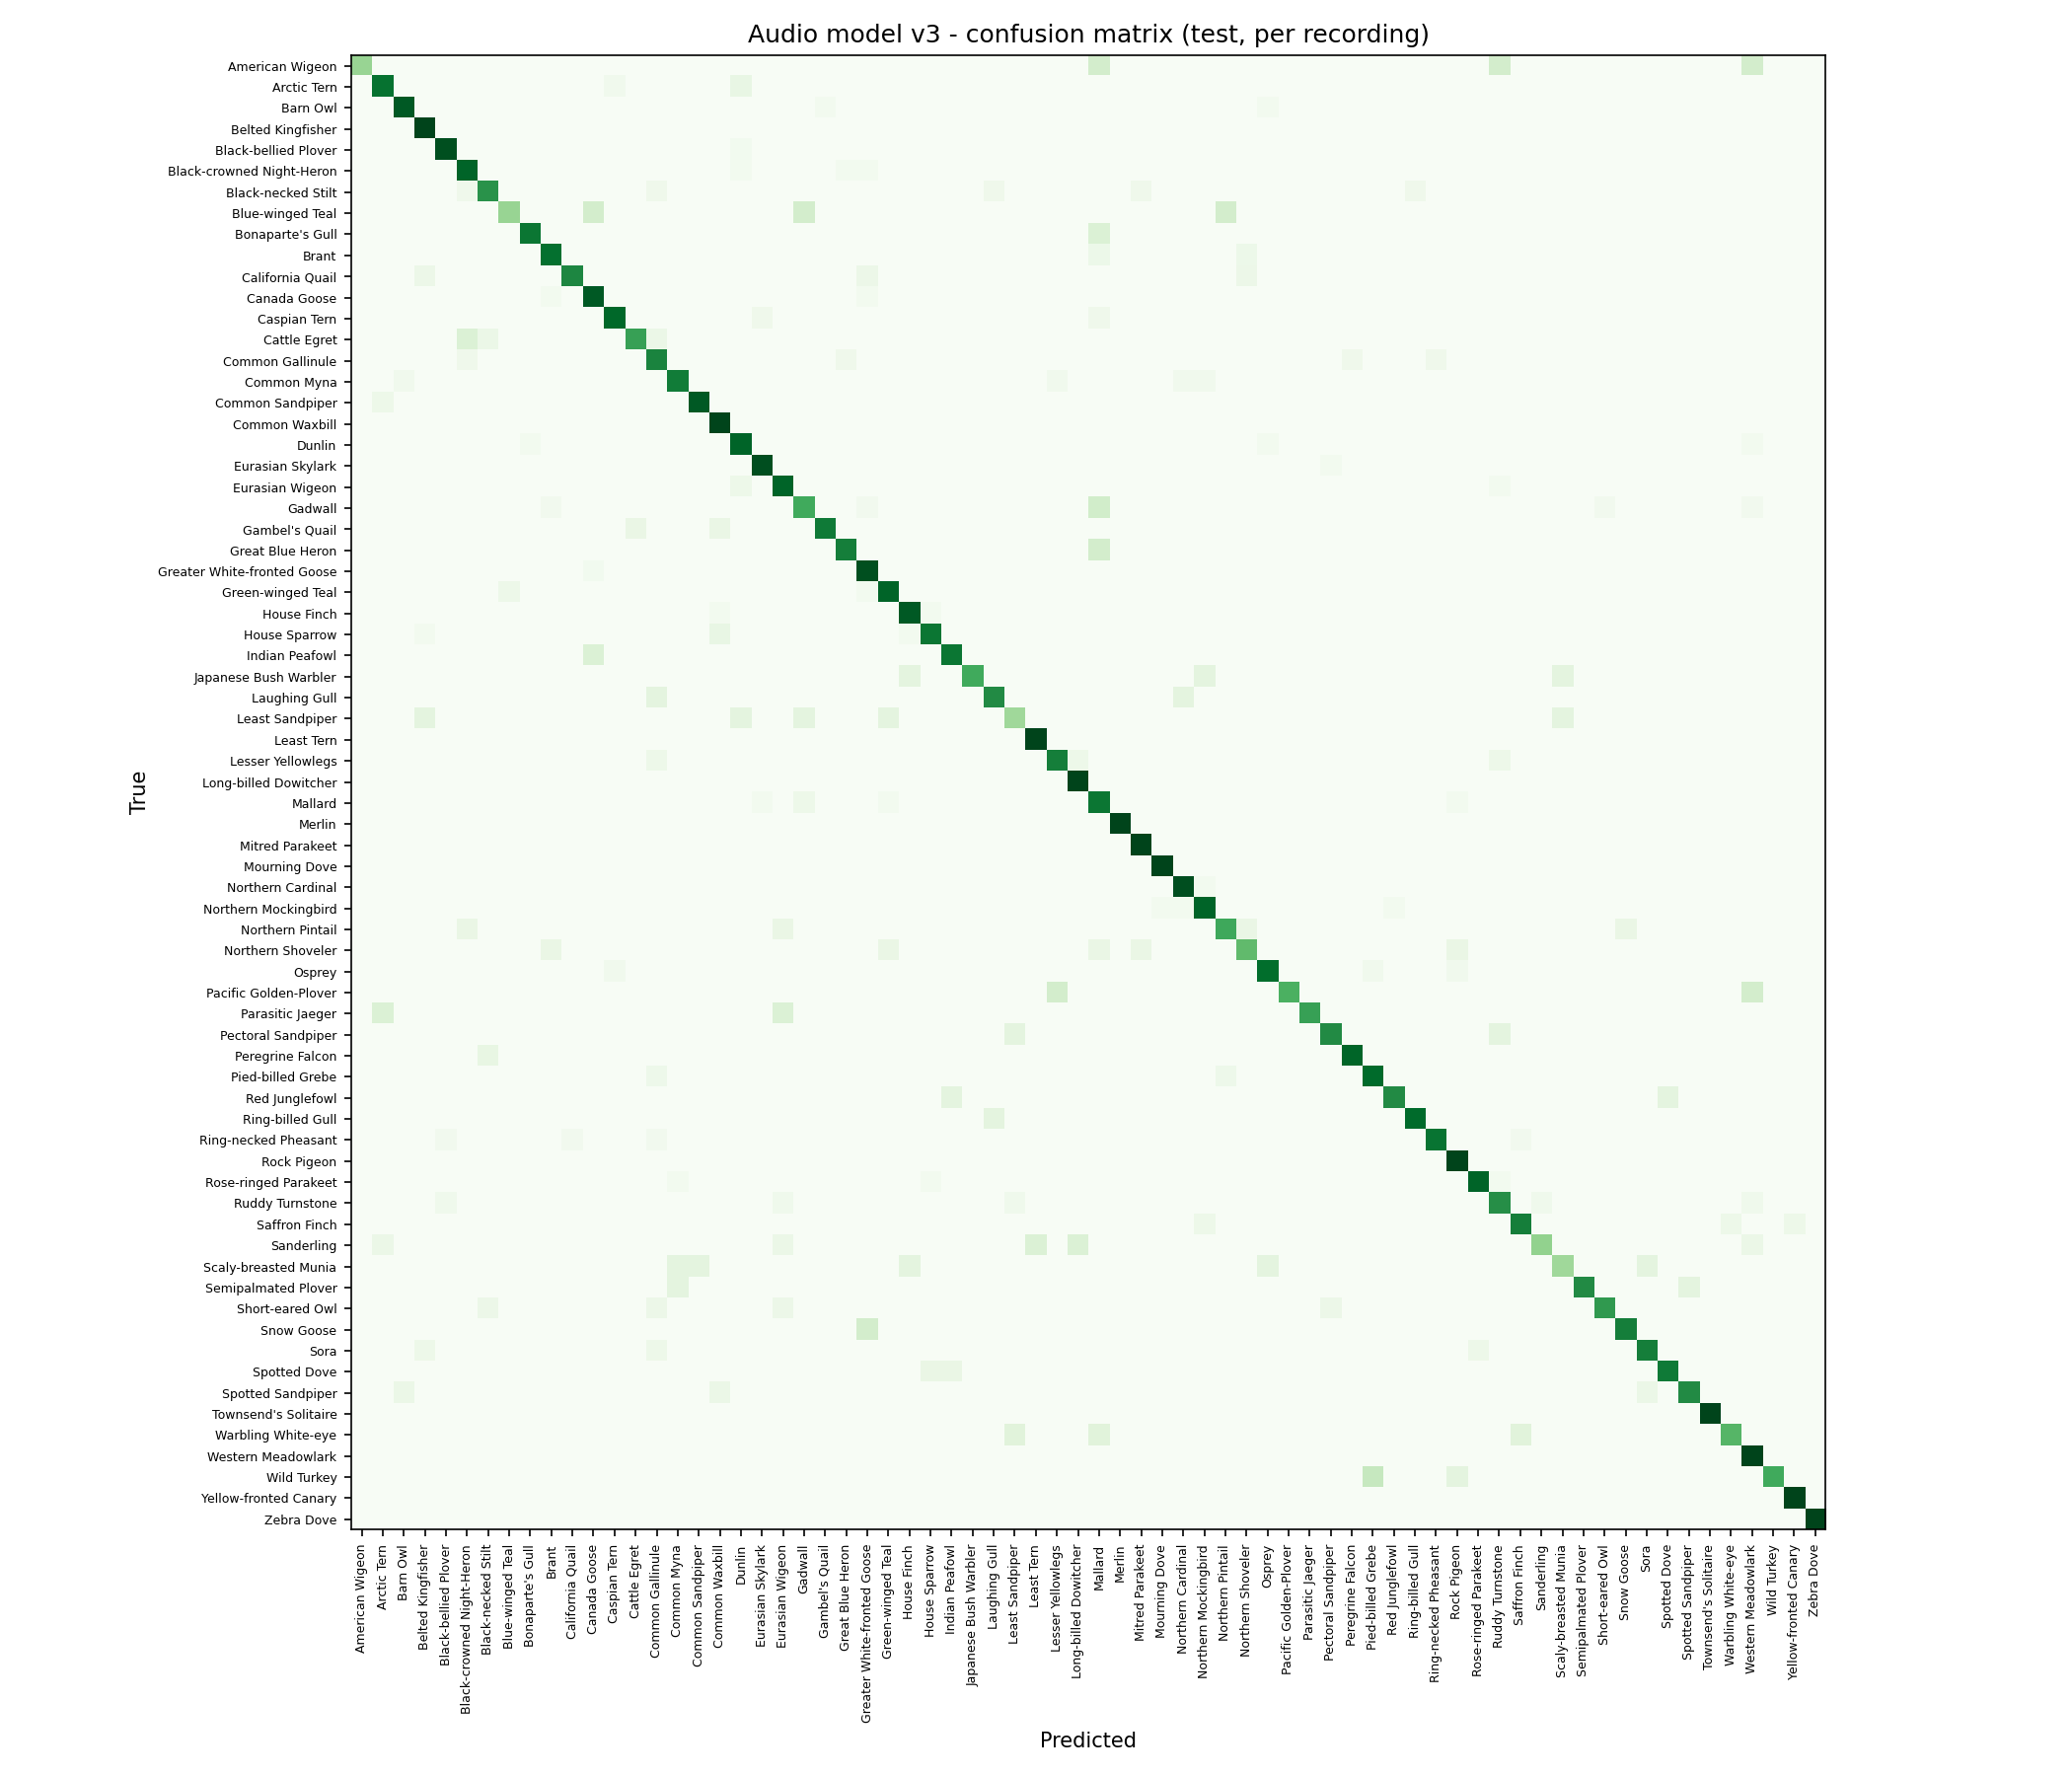

Source data for this figure (header and first rows):
, American Wigeon, Arctic Tern, Barn Owl, Belted Kingfisher, Black-bellied Plover, Black-crowned Night-Heron, Black-necked Stilt, Blue-winged Teal, Bonaparte's Gull, Brant, California Quail, Canada Goose, Caspian Tern, Cattle Egret, Common Gallinule, Common Myna, Common Sandpiper, Common Waxbill, Dunlin, Eurasian Skylark, Eurasian Wigeon, Gadwall, Gambel's Quail
American Wigeon, 2, 0, 0, 0, 0, 0, 0, 0, 0, 0, 0, 0, 0, 0, 0, 0, 0, 0, 0, 0, 0, 0, 0
Arctic Tern, 0, 17, 0, 0, 0, 0, 0, 0, 0, 0, 0, 0, 1, 0, 0, 0, 0, 0, 2, 0, 0, 0, 0
Barn Owl, 0, 0, 28, 0, 0, 0, 0, 0, 0, 0, 0, 0, 0, 0, 0, 0, 0, 0, 0, 0, 0, 0, 1
Belted Kingfisher, 0, 0, 0, 10, 0, 0, 0, 0, 0, 0, 0, 0, 0, 0, 0, 0, 0, 0, 0, 0, 0, 0, 0
Black-bellied Plover, 0, 0, 0, 0, 26, 0, 0, 0, 0, 0, 0, 0, 0, 0, 0, 0, 0, 0, 1, 0, 0, 0, 0
Black-crowned Night-Heron, 0, 0, 0, 0, 0, 27, 0, 0, 0, 0, 0, 0, 0, 0, 0, 0, 0, 0, 1, 0, 0, 0, 0
Black-necked Stilt, 0, 0, 0, 0, 0, 1, 13, 0, 0, 0, 0, 0, 0, 0, 1, 0, 0, 0, 0, 0, 0, 0, 0
Blue-winged Teal, 0, 0, 0, 0, 0, 0, 0, 2, 0, 0, 0, 1, 0, 0, 0, 0, 0, 0, 0, 0, 0, 1, 0
Bonaparte's Gull, 0, 0, 0, 0, 0, 0, 0, 0, 5, 0, 0, 0, 0, 0, 0, 0, 0, 0, 0, 0, 0, 0, 0
Brant, 0, 0, 0, 0, 0, 0, 0, 0, 0, 12, 0, 0, 0, 0, 0, 0, 0, 0, 0, 0, 0, 0, 0
California Quail, 0, 0, 0, 1, 0, 0, 0, 0, 0, 0, 10, 0, 0, 0, 0, 0, 0, 0, 0, 0, 0, 0, 0
Canada Goose, 0, 0, 0, 0, 0, 0, 0, 0, 0, 1, 0, 28, 0, 0, 0, 0, 0, 0, 0, 0, 0, 0, 0
Caspian Tern, 0, 0, 0, 0, 0, 0, 0, 0, 0, 0, 0, 0, 16, 0, 0, 0, 0, 0, 0, 1, 0, 0, 0
Cattle Egret, 0, 0, 0, 0, 0, 2, 1, 0, 0, 0, 0, 0, 0, 8, 1, 0, 0, 0, 0, 0, 0, 0, 0
Common Gallinule, 0, 0, 0, 0, 0, 1, 0, 0, 0, 0, 0, 0, 0, 0, 14, 0, 0, 0, 0, 0, 0, 0, 0
Common Myna, 0, 0, 1, 0, 0, 0, 0, 0, 0, 0, 0, 0, 0, 0, 0, 17, 0, 0, 0, 0, 0, 0, 0
Common Sandpiper, 0, 2, 0, 0, 0, 0, 0, 0, 0, 0, 0, 0, 0, 0, 0, 0, 28, 0, 0, 0, 0, 0, 0
Common Waxbill, 0, 0, 0, 0, 0, 0, 0, 0, 0, 0, 0, 0, 0, 0, 0, 0, 0, 19, 0, 0, 0, 0, 0
Dunlin, 0, 0, 0, 0, 0, 0, 0, 0, 1, 0, 0, 0, 0, 0, 0, 0, 0, 0, 27, 0, 0, 0, 0
Eurasian Skylark, 0, 0, 0, 0, 0, 0, 0, 0, 0, 0, 0, 0, 0, 0, 0, 0, 0, 0, 0, 29, 0, 0, 0
Eurasian Wigeon, 0, 0, 0, 0, 0, 0, 0, 0, 0, 0, 0, 0, 0, 0, 0, 0, 0, 0, 2, 0, 27, 0, 0
Gadwall, 0, 0, 0, 0, 0, 0, 0, 0, 0, 1, 0, 0, 0, 0, 0, 0, 0, 0, 0, 0, 0, 15, 0
Gambel's Quail, 0, 0, 0, 0, 0, 0, 0, 0, 0, 0, 0, 0, 0, 1, 0, 0, 0, 1, 0, 0, 0, 0, 9
Great Blue Heron, 0, 0, 0, 0, 0, 0, 0, 0, 0, 0, 0, 0, 0, 0, 0, 0, 0, 0, 0, 0, 0, 0, 0
Greater White-fronted Goose, 0, 0, 0, 0, 0, 0, 0, 0, 0, 0, 0, 1, 0, 0, 0, 0, 0, 0, 0, 0, 0, 0, 0
Green-winged Teal, 0, 0, 0, 0, 0, 0, 0, 2, 0, 0, 0, 0, 0, 0, 0, 0, 0, 0, 0, 0, 0, 0, 0
House Finch, 0, 0, 0, 0, 0, 0, 0, 0, 0, 0, 0, 0, 0, 0, 0, 0, 0, 1, 0, 0, 0, 0, 0
House Sparrow, 0, 0, 0, 1, 0, 0, 0, 0, 0, 0, 0, 0, 0, 0, 0, 0, 0, 3, 0, 0, 0, 0, 0
Indian Peafowl, 0, 0, 0, 0, 0, 0, 0, 0, 0, 0, 0, 1, 0, 0, 0, 0, 0, 0, 0, 0, 0, 0, 0
Japanese Bush Warbler, 0, 0, 0, 0, 0, 0, 0, 0, 0, 0, 0, 0, 0, 0, 0, 0, 0, 0, 0, 0, 0, 0, 0
Laughing Gull, 0, 0, 0, 0, 0, 0, 0, 0, 0, 0, 0, 0, 0, 0, 1, 0, 0, 0, 0, 0, 0, 0, 0
Least Sandpiper, 0, 0, 0, 1, 0, 0, 0, 0, 0, 0, 0, 0, 0, 0, 0, 0, 0, 0, 1, 0, 0, 1, 0
Least Tern, 0, 0, 0, 0, 0, 0, 0, 0, 0, 0, 0, 0, 0, 0, 0, 0, 0, 0, 0, 0, 0, 0, 0
Lesser Yellowlegs, 0, 0, 0, 0, 0, 0, 0, 0, 0, 0, 0, 0, 0, 0, 1, 0, 0, 0, 0, 0, 0, 0, 0
Long-billed Dowitcher, 0, 0, 0, 0, 0, 0, 0, 0, 0, 0, 0, 0, 0, 0, 0, 0, 0, 0, 0, 0, 0, 0, 0
Mallard, 0, 0, 0, 0, 0, 0, 0, 0, 0, 0, 0, 0, 0, 0, 0, 0, 0, 0, 0, 1, 0, 2, 0
Merlin, 0, 0, 0, 0, 0, 0, 0, 0, 0, 0, 0, 0, 0, 0, 0, 0, 0, 0, 0, 0, 0, 0, 0
Mitred Parakeet, 0, 0, 0, 0, 0, 0, 0, 0, 0, 0, 0, 0, 0, 0, 0, 0, 0, 0, 0, 0, 0, 0, 0
Mourning Dove, 0, 0, 0, 0, 0, 0, 0, 0, 0, 0, 0, 0, 0, 0, 0, 0, 0, 0, 0, 0, 0, 0, 0
Northern Cardinal, 0, 0, 0, 0, 0, 0, 0, 0, 0, 0, 0, 0, 0, 0, 0, 0, 0, 0, 0, 0, 0, 0, 0
Northern Mockingbird, 0, 0, 0, 0, 0, 0, 0, 0, 0, 0, 0, 0, 0, 0, 0, 0, 0, 0, 0, 0, 0, 0, 0
Northern Pintail, 0, 0, 0, 0, 0, 1, 0, 0, 0, 0, 0, 0, 0, 0, 0, 0, 0, 0, 0, 0, 1, 0, 0
Northern Shoveler, 0, 0, 0, 0, 0, 0, 0, 0, 0, 1, 0, 0, 0, 0, 0, 0, 0, 0, 0, 0, 0, 0, 0
Osprey, 0, 0, 0, 0, 0, 0, 0, 0, 0, 0, 0, 0, 1, 0, 0, 0, 0, 0, 0, 0, 0, 0, 0
Pacific Golden-Plover, 0, 0, 0, 0, 0, 0, 0, 0, 0, 0, 0, 0, 0, 0, 0, 0, 0, 0, 0, 0, 0, 0, 0
Parasitic Jaeger, 0, 1, 0, 0, 0, 0, 0, 0, 0, 0, 0, 0, 0, 0, 0, 0, 0, 0, 0, 0, 1, 0, 0
Pectoral Sandpiper, 0, 0, 0, 0, 0, 0, 0, 0, 0, 0, 0, 0, 0, 0, 0, 0, 0, 0, 0, 0, 0, 0, 0
Peregrine Falcon, 0, 0, 0, 0, 0, 0, 2, 0, 0, 0, 0, 0, 0, 0, 0, 0, 0, 0, 0, 0, 0, 0, 0
Pied-billed Grebe, 0, 0, 0, 0, 0, 0, 0, 0, 0, 0, 0, 0, 0, 0, 1, 0, 0, 0, 0, 0, 0, 0, 0
Red Junglefowl, 0, 0, 0, 0, 0, 0, 0, 0, 0, 0, 0, 0, 0, 0, 0, 0, 0, 0, 0, 0, 0, 0, 0
Ring-billed Gull, 0, 0, 0, 0, 0, 0, 0, 0, 0, 0, 0, 0, 0, 0, 0, 0, 0, 0, 0, 0, 0, 0, 0
Ring-necked Pheasant, 0, 0, 0, 0, 1, 0, 0, 0, 0, 0, 1, 0, 0, 0, 1, 0, 0, 0, 0, 0, 0, 0, 0
Rock Pigeon, 0, 0, 0, 0, 0, 0, 0, 0, 0, 0, 0, 0, 0, 0, 0, 0, 0, 0, 0, 0, 0, 0, 0
Rose-ringed Parakeet, 0, 0, 0, 0, 0, 0, 0, 0, 0, 0, 0, 0, 0, 0, 0, 1, 0, 0, 0, 0, 0, 0, 0
Ruddy Turnstone, 0, 0, 0, 0, 1, 0, 0, 0, 0, 0, 0, 0, 0, 0, 0, 0, 0, 0, 0, 0, 1, 0, 0
Saffron Finch, 0, 0, 0, 0, 0, 0, 0, 0, 0, 0, 0, 0, 0, 0, 0, 0, 0, 0, 0, 0, 0, 0, 0
Sanderling, 0, 1, 0, 0, 0, 0, 0, 0, 0, 0, 0, 0, 0, 0, 0, 0, 0, 0, 0, 0, 1, 0, 0
Scaly-breasted Munia, 0, 0, 0, 0, 0, 0, 0, 0, 0, 0, 0, 0, 0, 0, 0, 1, 1, 0, 0, 0, 0, 0, 0
Semipalmated Plover, 0, 0, 0, 0, 0, 0, 0, 0, 0, 0, 0, 0, 0, 0, 0, 1, 0, 0, 0, 0, 0, 0, 0
Short-eared Owl, 0, 0, 0, 0, 0, 0, 1, 0, 0, 0, 0, 0, 0, 0, 1, 0, 0, 0, 0, 0, 1, 0, 0
... 10 more rows
